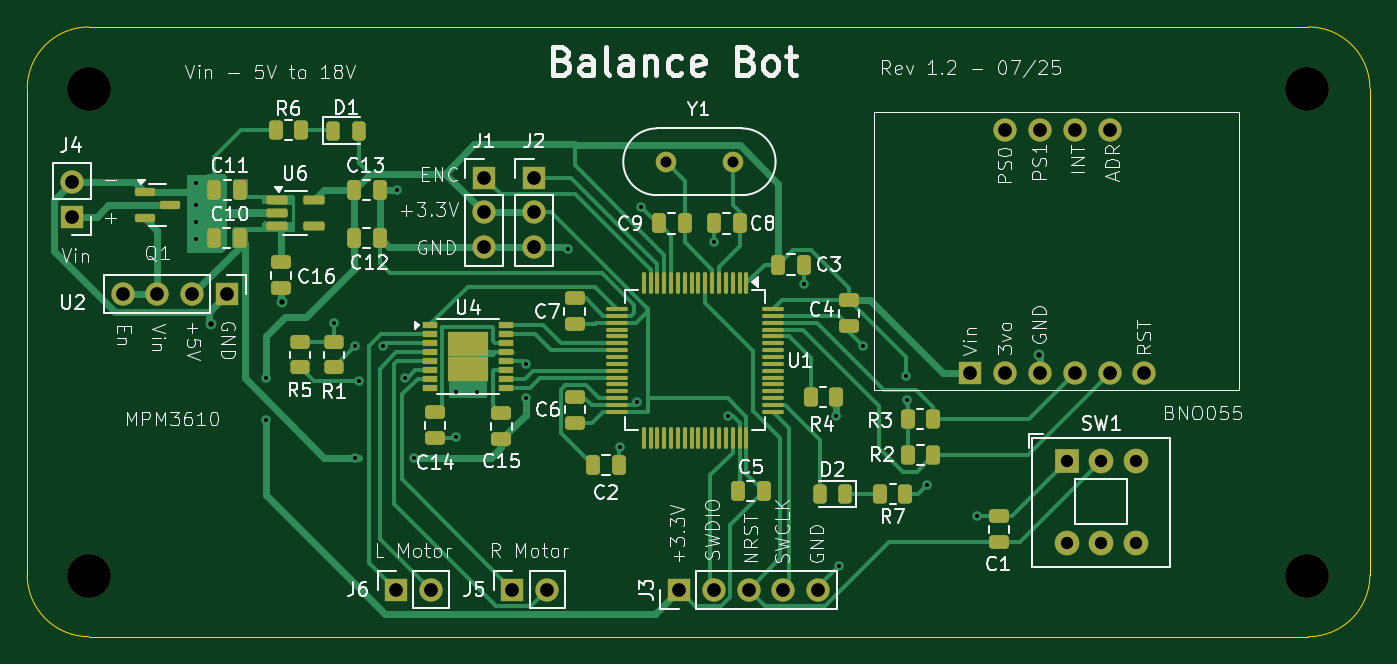
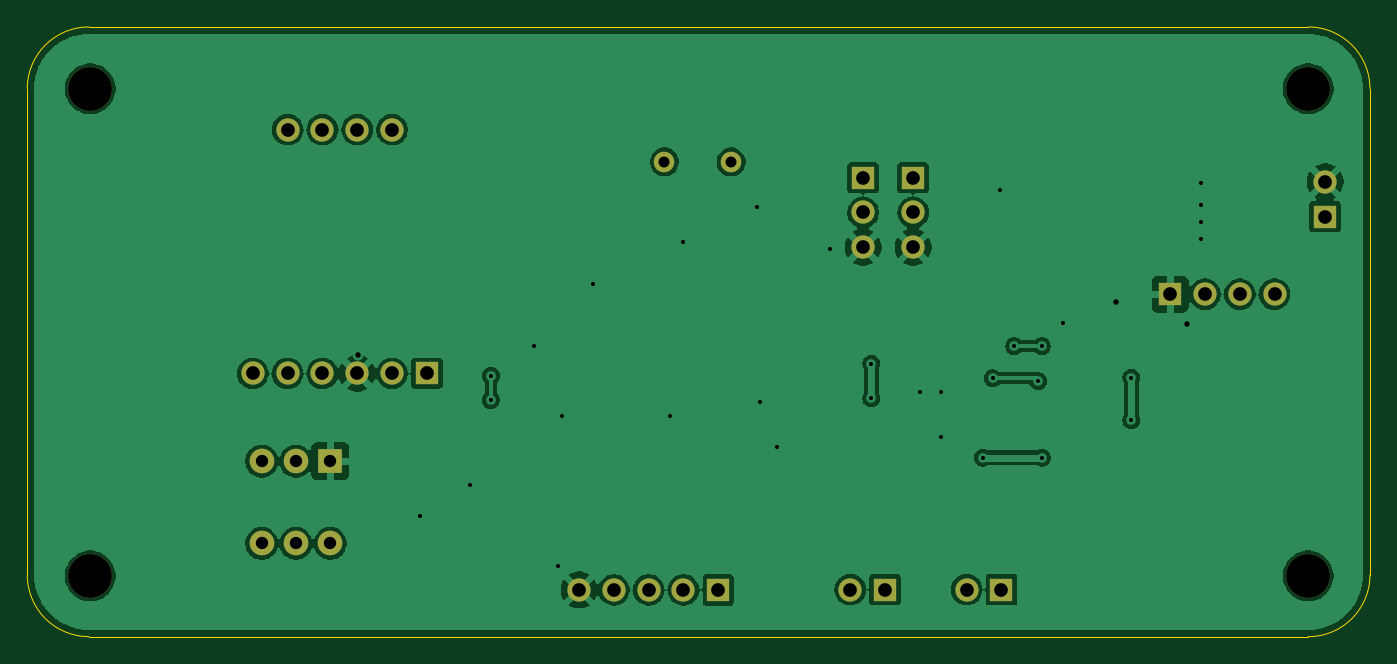
Circuit board: 10 layer files. Board 98.0 x 44.5 mm.
- bottom_copper: balance_bot-B_Cu.gbr (98356 bytes)
- bottom_mask: balance_bot-B_Mask.gbr (2043 bytes)
- paste: balance_bot-B_Paste.gbr (454 bytes)
- bottom_silk: balance_bot-B_Silkscreen.gbr (455 bytes)
- outline: balance_bot-Edge_Cuts.gbr (990 bytes)
- top_copper: balance_bot-F_Cu.gbr (37743 bytes)
- top_mask: balance_bot-F_Mask.gbr (8365 bytes)
- paste: balance_bot-F_Paste.gbr (6766 bytes)
- top_silk: balance_bot-F_Silkscreen.gbr (114013 bytes)
- drill: balance_bot.drl (1922 bytes)

=== bottom_copper: balance_bot-B_Cu.gbr (98356 bytes, source omitted) ===
=== bottom_mask: balance_bot-B_Mask.gbr ===
%TF.GenerationSoftware,KiCad,Pcbnew,9.0.2*%
%TF.CreationDate,2025-07-28T19:39:00-05:00*%
%TF.ProjectId,balance_bot,62616c61-6e63-4655-9f62-6f742e6b6963,rev?*%
%TF.SameCoordinates,Original*%
%TF.FileFunction,Soldermask,Bot*%
%TF.FilePolarity,Negative*%
%FSLAX46Y46*%
G04 Gerber Fmt 4.6, Leading zero omitted, Abs format (unit mm)*
G04 Created by KiCad (PCBNEW 9.0.2) date 2025-07-28 19:39:00*
%MOMM*%
%LPD*%
G01*
G04 APERTURE LIST*
%ADD10C,3.200000*%
%ADD11R,1.700000X1.700000*%
%ADD12C,1.700000*%
%ADD13R,1.800000X1.800000*%
%ADD14C,1.800000*%
%ADD15C,1.500000*%
G04 APERTURE END LIST*
D10*
%TO.C,H4*%
X192900000Y-115560000D03*
%TD*%
D11*
%TO.C,J5*%
X134894000Y-116561000D03*
D12*
X137434000Y-116561000D03*
%TD*%
D11*
%TO.C,J4*%
X102768400Y-89336800D03*
D12*
X102768400Y-86796800D03*
%TD*%
D10*
%TO.C,H2*%
X104000000Y-115560000D03*
%TD*%
D11*
%TO.C,J2*%
X136500000Y-86500000D03*
D12*
X136500000Y-89040000D03*
X136500000Y-91580000D03*
%TD*%
D11*
%TO.C,J6*%
X126394000Y-116561000D03*
D12*
X128934000Y-116561000D03*
%TD*%
D13*
%TO.C,SW1*%
X175390800Y-107188000D03*
D14*
X177890800Y-107188000D03*
X180390800Y-107188000D03*
X175390800Y-113188000D03*
X177890800Y-113188000D03*
X180390800Y-113188000D03*
%TD*%
D10*
%TO.C,H3*%
X192900000Y-80000000D03*
%TD*%
D11*
%TO.C,J1*%
X132842000Y-86500000D03*
D12*
X132842000Y-89040000D03*
X132842000Y-91580000D03*
%TD*%
D11*
%TO.C,U5*%
X168340000Y-100780000D03*
D12*
X170880000Y-100780000D03*
X173420000Y-100780000D03*
X175960000Y-100780000D03*
X178500000Y-100780000D03*
X181040000Y-100780000D03*
X178500000Y-83000000D03*
X175960000Y-83000000D03*
X173420000Y-83000000D03*
X170880000Y-83000000D03*
%TD*%
D10*
%TO.C,H1*%
X104000000Y-80000000D03*
%TD*%
D11*
%TO.C,U2*%
X114080000Y-95000000D03*
D12*
X111540000Y-95000000D03*
X109000000Y-95000000D03*
X106460000Y-95000000D03*
%TD*%
D15*
%TO.C,Y1*%
X151000000Y-85340000D03*
X146120000Y-85340000D03*
%TD*%
D11*
%TO.C,J3*%
X147066000Y-116586000D03*
D12*
X149606000Y-116586000D03*
X152146000Y-116586000D03*
X154686000Y-116586000D03*
X157226000Y-116586000D03*
%TD*%
M02*

=== paste: balance_bot-B_Paste.gbr ===
%TF.GenerationSoftware,KiCad,Pcbnew,9.0.2*%
%TF.CreationDate,2025-07-28T19:38:59-05:00*%
%TF.ProjectId,balance_bot,62616c61-6e63-4655-9f62-6f742e6b6963,rev?*%
%TF.SameCoordinates,Original*%
%TF.FileFunction,Paste,Bot*%
%TF.FilePolarity,Positive*%
%FSLAX46Y46*%
G04 Gerber Fmt 4.6, Leading zero omitted, Abs format (unit mm)*
G04 Created by KiCad (PCBNEW 9.0.2) date 2025-07-28 19:38:59*
%MOMM*%
%LPD*%
G01*
G04 APERTURE LIST*
G04 APERTURE END LIST*
M02*

=== bottom_silk: balance_bot-B_Silkscreen.gbr ===
%TF.GenerationSoftware,KiCad,Pcbnew,9.0.2*%
%TF.CreationDate,2025-07-28T19:39:00-05:00*%
%TF.ProjectId,balance_bot,62616c61-6e63-4655-9f62-6f742e6b6963,rev?*%
%TF.SameCoordinates,Original*%
%TF.FileFunction,Legend,Bot*%
%TF.FilePolarity,Positive*%
%FSLAX46Y46*%
G04 Gerber Fmt 4.6, Leading zero omitted, Abs format (unit mm)*
G04 Created by KiCad (PCBNEW 9.0.2) date 2025-07-28 19:39:00*
%MOMM*%
%LPD*%
G01*
G04 APERTURE LIST*
G04 APERTURE END LIST*
M02*

=== outline: balance_bot-Edge_Cuts.gbr ===
%TF.GenerationSoftware,KiCad,Pcbnew,9.0.2*%
%TF.CreationDate,2025-07-28T19:39:00-05:00*%
%TF.ProjectId,balance_bot,62616c61-6e63-4655-9f62-6f742e6b6963,rev?*%
%TF.SameCoordinates,Original*%
%TF.FileFunction,Profile,NP*%
%FSLAX46Y46*%
G04 Gerber Fmt 4.6, Leading zero omitted, Abs format (unit mm)*
G04 Created by KiCad (PCBNEW 9.0.2) date 2025-07-28 19:39:00*
%MOMM*%
%LPD*%
G01*
G04 APERTURE LIST*
%TA.AperFunction,Profile*%
%ADD10C,0.050000*%
%TD*%
G04 APERTURE END LIST*
D10*
X197500000Y-80000000D02*
X197500000Y-115500000D01*
X104000000Y-120000000D02*
G75*
G02*
X99500000Y-115500000I0J4500000D01*
G01*
X99500000Y-115500000D02*
X99500000Y-80000000D01*
X104000000Y-75500000D02*
X193000000Y-75500000D01*
X197500000Y-115500000D02*
G75*
G02*
X193000000Y-120000000I-4500000J0D01*
G01*
X193000000Y-75500000D02*
G75*
G02*
X197500000Y-80000000I0J-4500000D01*
G01*
X99500000Y-80000000D02*
G75*
G02*
X104000000Y-75500000I4500000J0D01*
G01*
X104000000Y-120000000D02*
X193000000Y-120000000D01*
M02*

=== top_copper: balance_bot-F_Cu.gbr (37743 bytes, source omitted) ===
=== top_mask: balance_bot-F_Mask.gbr (8365 bytes, source omitted) ===
=== paste: balance_bot-F_Paste.gbr (6766 bytes, source omitted) ===
=== top_silk: balance_bot-F_Silkscreen.gbr (114013 bytes, source omitted) ===
=== drill: balance_bot.drl ===
M48
; DRILL file {KiCad 9.0.2} date 2025-07-28T19:38:12-0500
; FORMAT={-:-/ absolute / metric / decimal}
; #@! TF.CreationDate,2025-07-28T19:38:12-05:00
; #@! TF.GenerationSoftware,Kicad,Pcbnew,9.0.2
; #@! TF.FileFunction,MixedPlating,1,2
FMAT,2
METRIC
; #@! TA.AperFunction,Plated,PTH,ViaDrill
T1C0.300
; #@! TA.AperFunction,Plated,PTH,ViaDrill
T2C0.400
; #@! TA.AperFunction,Plated,PTH,ComponentDrill
T3C0.800
; #@! TA.AperFunction,Plated,PTH,ComponentDrill
T4C0.900
; #@! TA.AperFunction,Plated,PTH,ComponentDrill
T5C1.000
; #@! TA.AperFunction,NonPlated,NPTH,ComponentDrill
T6C3.200
%
G90
G05
T1
X111.811Y-86.919
X111.811Y-88.519
X111.811Y-89.764
X111.811Y-91.008
X116.916Y-101.092
X116.916Y-104.216
X121.92Y-97.132
X123.444Y-98.806
X123.444Y-106.934
X123.698Y-101.346
X125.476Y-98.806
X126.492Y-87.376
X127.047Y-101.139
X127.762Y-106.934
X130.81Y-102.108
X130.81Y-105.41
X132.334Y-102.108
X135.89Y-100.076
X135.89Y-102.616
X138.938Y-91.694
X142.748Y-106.172
X144.018Y-102.87
X144.272Y-88.646
X149.606Y-91.186
X150.622Y-103.886
X156.21Y-94.234
X158.496Y-103.886
X158.75Y-114.808
X160.528Y-98.806
X163.652Y-100.965
X163.678Y-102.732
X165.176Y-108.915
X168.808Y-111.227
T2
X112.878Y-97.206
X118.059Y-95.58
X173.38Y-99.416
T3
X146.12Y-85.34
X151.0Y-85.34
T4
X175.391Y-107.188
X175.391Y-113.188
X177.891Y-107.188
X177.891Y-113.188
X180.391Y-107.188
X180.391Y-113.188
T5
X102.768Y-86.797
X102.768Y-89.337
X106.46Y-95.0
X109.0Y-95.0
X111.54Y-95.0
X114.08Y-95.0
X126.394Y-116.561
X128.934Y-116.561
X132.842Y-86.5
X132.842Y-89.04
X132.842Y-91.58
X134.894Y-116.561
X136.5Y-86.5
X136.5Y-89.04
X136.5Y-91.58
X137.434Y-116.561
X147.066Y-116.586
X149.606Y-116.586
X152.146Y-116.586
X154.686Y-116.586
X157.226Y-116.586
X168.34Y-100.78
X170.88Y-83.0
X170.88Y-100.78
X173.42Y-83.0
X173.42Y-100.78
X175.96Y-83.0
X175.96Y-100.78
X178.5Y-83.0
X178.5Y-100.78
X181.04Y-100.78
T6
X104.0Y-80.0
X104.0Y-115.56
X192.9Y-80.0
X192.9Y-115.56
M30

